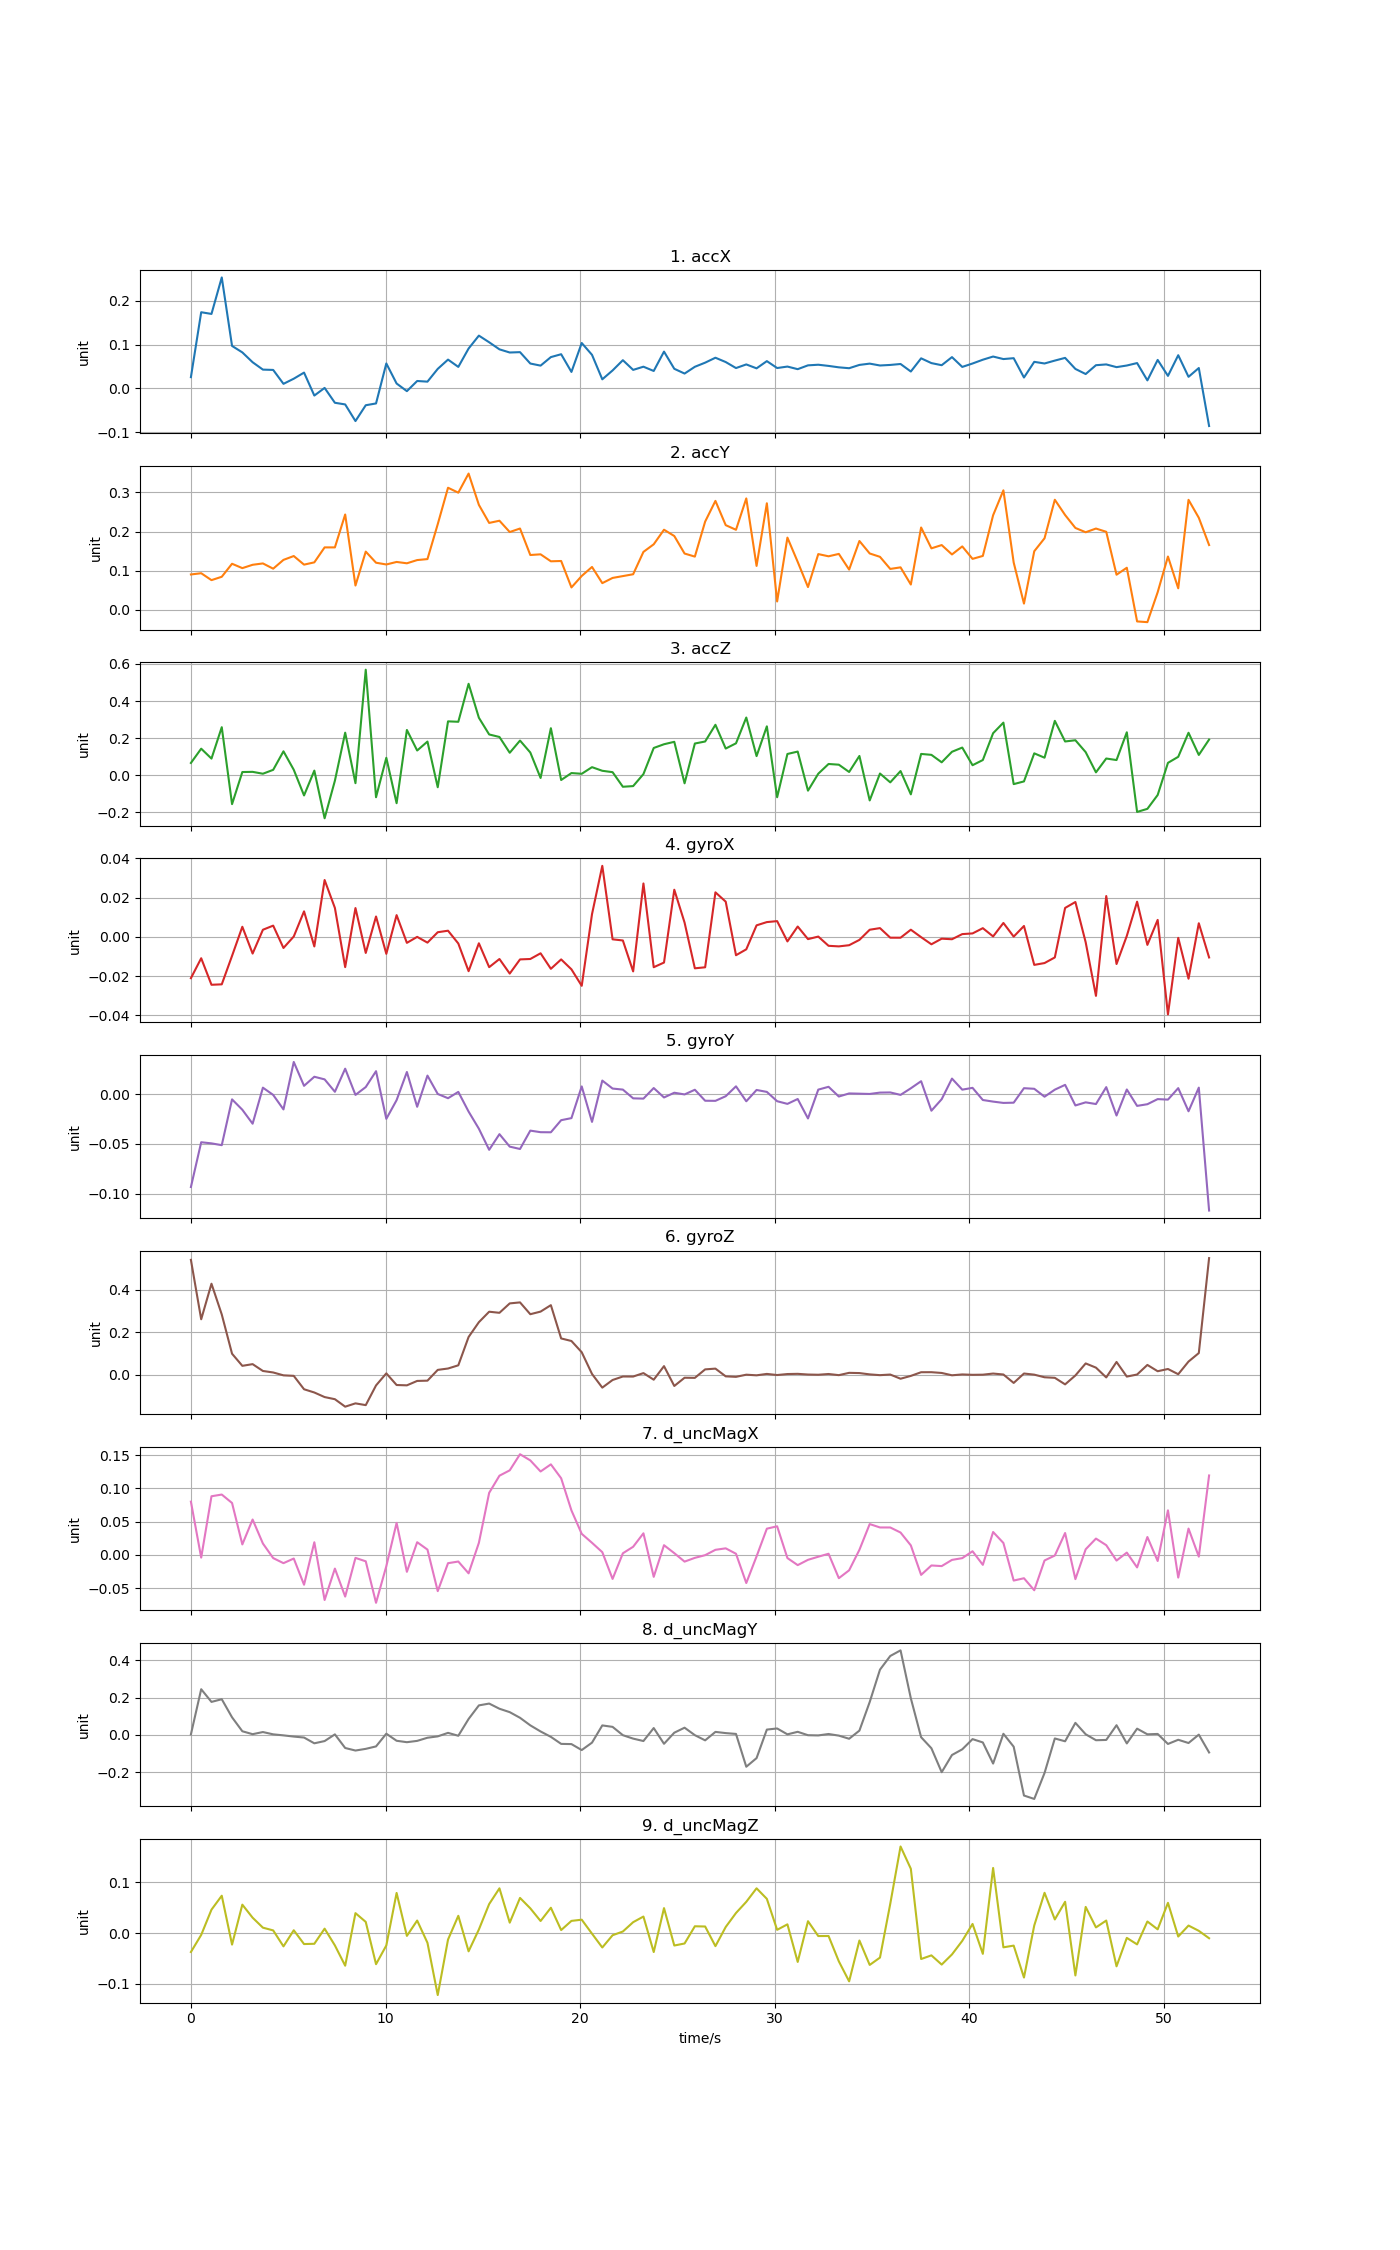

Source data for this figure (header and first rows):
time, accX, accY, accZ, gyroX, gyroY, gyroZ, d_uncMagX, d_uncMagY, d_uncMagZ
0, 0.0255, 0.09032, 0.06578, -0.02102, -0.09329, 0.5423, 0.08003, 0.002724, -0.03727
0.5284, 0.1738, 0.09347, 0.1428, -0.01086, -0.04834, 0.2615, -0.004241, 0.2445, -0.003511
1.057, 0.1699, 0.07584, 0.0893, -0.02438, -0.04948, 0.4295, 0.08817, 0.1766, 0.0463
1.585, 0.2533, 0.08445, 0.2588, -0.02416, -0.05129, 0.2842, 0.09075, 0.191, 0.07384
2.114, 0.09683, 0.1176, -0.1564, -0.009652, -0.005317, 0.0987, 0.07803, 0.09406, -0.02265
2.642, 0.08206, 0.1065, 0.01682, 0.005189, -0.01573, 0.0415, 0.01567, 0.01937, 0.0562
3.17, 0.05958, 0.115, 0.01781, -0.008473, -0.02975, 0.0495, 0.05314, 0.003716, 0.03045
3.699, 0.04274, 0.1185, 0.007656, 0.003666, 0.006432, 0.01723, 0.017, 0.01515, 0.01079
4.227, 0.04203, 0.1051, 0.02864, 0.005768, -0.0008467, 0.01012, -0.00493, 0.002874, 0.005377
4.756, 0.01027, 0.1276, 0.1286, -0.005625, -0.0154, -0.003455, -0.01257, -0.002698, -0.02613
5.284, 0.02198, 0.1374, 0.02904, 0.0002265, 0.03223, -0.00586, -0.005601, -0.009109, 0.005657
5.812, 0.03593, 0.1154, -0.1095, 0.01305, 0.008268, -0.06918, -0.04507, -0.01429, -0.02156
6.341, -0.01652, 0.1212, 0.02449, -0.004848, 0.01738, -0.08449, 0.01891, -0.04521, -0.02103
6.869, 0.0009645, 0.1594, -0.2327, 0.02902, 0.01475, -0.1061, -0.06803, -0.0332, 0.008816
7.398, -0.033, 0.1594, -0.02994, 0.01478, 0.002298, -0.1162, -0.02074, 0.002658, -0.02424
7.926, -0.03675, 0.2434, 0.2292, -0.01539, 0.02548, -0.1515, -0.06289, -0.07028, -0.06427
8.454, -0.07475, 0.06206, -0.04323, 0.01473, -0.0008358, -0.1358, -0.004642, -0.08393, 0.03945
8.983, -0.0386, 0.1487, 0.5689, -0.008156, 0.00703, -0.1442, -0.009789, -0.07492, 0.02215
9.511, -0.03452, 0.1203, -0.1191, 0.01042, 0.02298, -0.05109, -0.07227, -0.06181, -0.0613
10.04, 0.05679, 0.1158, 0.09362, -0.008606, -0.02487, 0.005913, -0.01713, 0.00627, -0.02434
10.57, 0.01101, 0.1223, -0.1514, 0.01112, -0.006079, -0.04916, 0.04808, -0.03156, 0.07933
11.1, -0.006417, 0.1188, 0.2438, -0.003012, 0.02216, -0.05067, -0.02561, -0.03925, -0.005452
11.62, 0.01676, 0.1271, 0.1329, 3.38329e-05, -0.01275, -0.02984, 0.01899, -0.0322, 0.02484
12.15, 0.01526, 0.1296, 0.1811, -0.002895, 0.01854, -0.02858, 0.00786, -0.01536, -0.01909
12.68, 0.04442, 0.2187, -0.06531, 0.002404, 0.0001095, 0.02235, -0.05469, -0.008039, -0.1222
13.21, 0.06561, 0.3117, 0.2902, 0.00318, -0.004166, 0.02884, -0.01262, 0.01076, -0.01272
13.74, 0.04894, 0.2991, 0.288, -0.003335, 0.00218, 0.04397, -0.01011, -0.00478, 0.0342
14.27, 0.09089, 0.3479, 0.4929, -0.01745, -0.01758, 0.1778, -0.0279, 0.08519, -0.03589
14.8, 0.1204, 0.268, 0.3097, -0.003233, -0.03478, 0.2478, 0.01802, 0.1579, 0.007183
15.32, 0.1052, 0.2219, 0.2195, -0.01541, -0.05594, 0.2972, 0.09333, 0.1677, 0.05737
15.85, 0.08904, 0.2275, 0.2059, -0.01125, -0.04024, 0.292, 0.1191, 0.14, 0.08843
16.38, 0.08181, 0.1987, 0.1207, -0.01868, -0.05274, 0.3365, 0.1272, 0.1217, 0.02066
16.91, 0.08262, 0.2076, 0.1866, -0.01145, -0.05512, 0.3413, 0.1515, 0.09147, 0.06948
17.44, 0.05663, 0.14, 0.1221, -0.01124, -0.03668, 0.2854, 0.1422, 0.05103, 0.04895
17.97, 0.05185, 0.1417, -0.01527, -0.008338, -0.03826, 0.2978, 0.1255, 0.01827, 0.0239
18.49, 0.07132, 0.1239, 0.2533, -0.01624, -0.03835, 0.3283, 0.1362, -0.01063, 0.05009
19.02, 0.07788, 0.1247, -0.0262, -0.01145, -0.02621, 0.1709, 0.1153, -0.04829, 0.006021
19.55, 0.03745, 0.05722, 0.01128, -0.01651, -0.02413, 0.1588, 0.06681, -0.04944, 0.02415
20.08, 0.1035, 0.08653, 0.007364, -0.02491, 0.007688, 0.1057, 0.03159, -0.0814, 0.02651
20.61, 0.07646, 0.1095, 0.04313, 0.01162, -0.02792, 0.003101, 0.01808, -0.04158, -0.001097
21.14, 0.0206, 0.06818, 0.02356, 0.03626, 0.01354, -0.0615, 0.003981, 0.05066, -0.02835
21.66, 0.04084, 0.08147, 0.01606, -0.001208, 0.005533, -0.02542, -0.03632, 0.04287, -0.004161
22.19, 0.06425, 0.08617, -0.0626, -0.0018, 0.00449, -0.008915, 0.002288, -0.001709, 0.003191
22.72, 0.04213, 0.09087, -0.05907, -0.01757, -0.004283, -0.009152, 0.01212, -0.02008, 0.0216
23.25, 0.0494, 0.1479, 0.005706, 0.02726, -0.004569, 0.007176, 0.03238, -0.033, 0.03272
23.78, 0.03964, 0.1673, 0.1466, -0.01543, 0.006058, -0.02403, -0.03317, 0.03652, -0.03734
24.31, 0.08385, 0.2045, 0.1667, -0.01306, -0.003415, 0.04009, 0.01448, -0.0478, 0.04935
24.83, 0.04462, 0.1885, 0.1799, 0.02407, 0.001344, -0.05371, 0.002493, 0.01165, -0.02445
25.36, 0.03375, 0.1437, -0.04406, 0.007323, -0.0003561, -0.01476, -0.01024, 0.03843, -0.02046
25.89, 0.04919, 0.1359, 0.1706, -0.016, 0.004325, -0.0153, -0.004573, -0.001581, 0.01353
26.42, 0.05862, 0.2253, 0.1816, -0.01547, -0.006693, 0.02471, -0.0005369, -0.02936, 0.01308
26.95, 0.06989, 0.2782, 0.2717, 0.02274, -0.006795, 0.02832, 0.007524, 0.01597, -0.02569
27.48, 0.06003, 0.2162, 0.1436, 0.01799, -0.002148, -0.008208, 0.009741, 0.009494, 0.01211
28.01, 0.0463, 0.2044, 0.1717, -0.009318, 0.007764, -0.01053, 0.001597, 0.00506, 0.03973
28.53, 0.05459, 0.2844, 0.3108, -0.006314, -0.007236, -0.0003841, -0.04249, -0.1707, 0.06177
29.06, 0.04565, 0.1122, 0.1028, 0.005912, 0.004123, -0.003321, -0.002337, -0.1245, 0.08846
29.59, 0.06213, 0.2721, 0.2633, 0.007574, 0.002171, 0.003274, 0.03935, 0.02831, 0.06764
30.12, 0.04636, 0.0214, -0.1193, 0.008066, -0.007163, -0.001986, 0.04295, 0.0343, 0.006498
30.65, 0.0497, 0.1844, 0.1142, -0.002277, -0.009842, 0.002708, -0.004892, 0.002856, 0.01735
31.18, 0.04376, 0.1224, 0.1272, 0.005319, -0.004955, 0.003618, -0.01552, 0.0164, -0.05684
... 40 more rows
